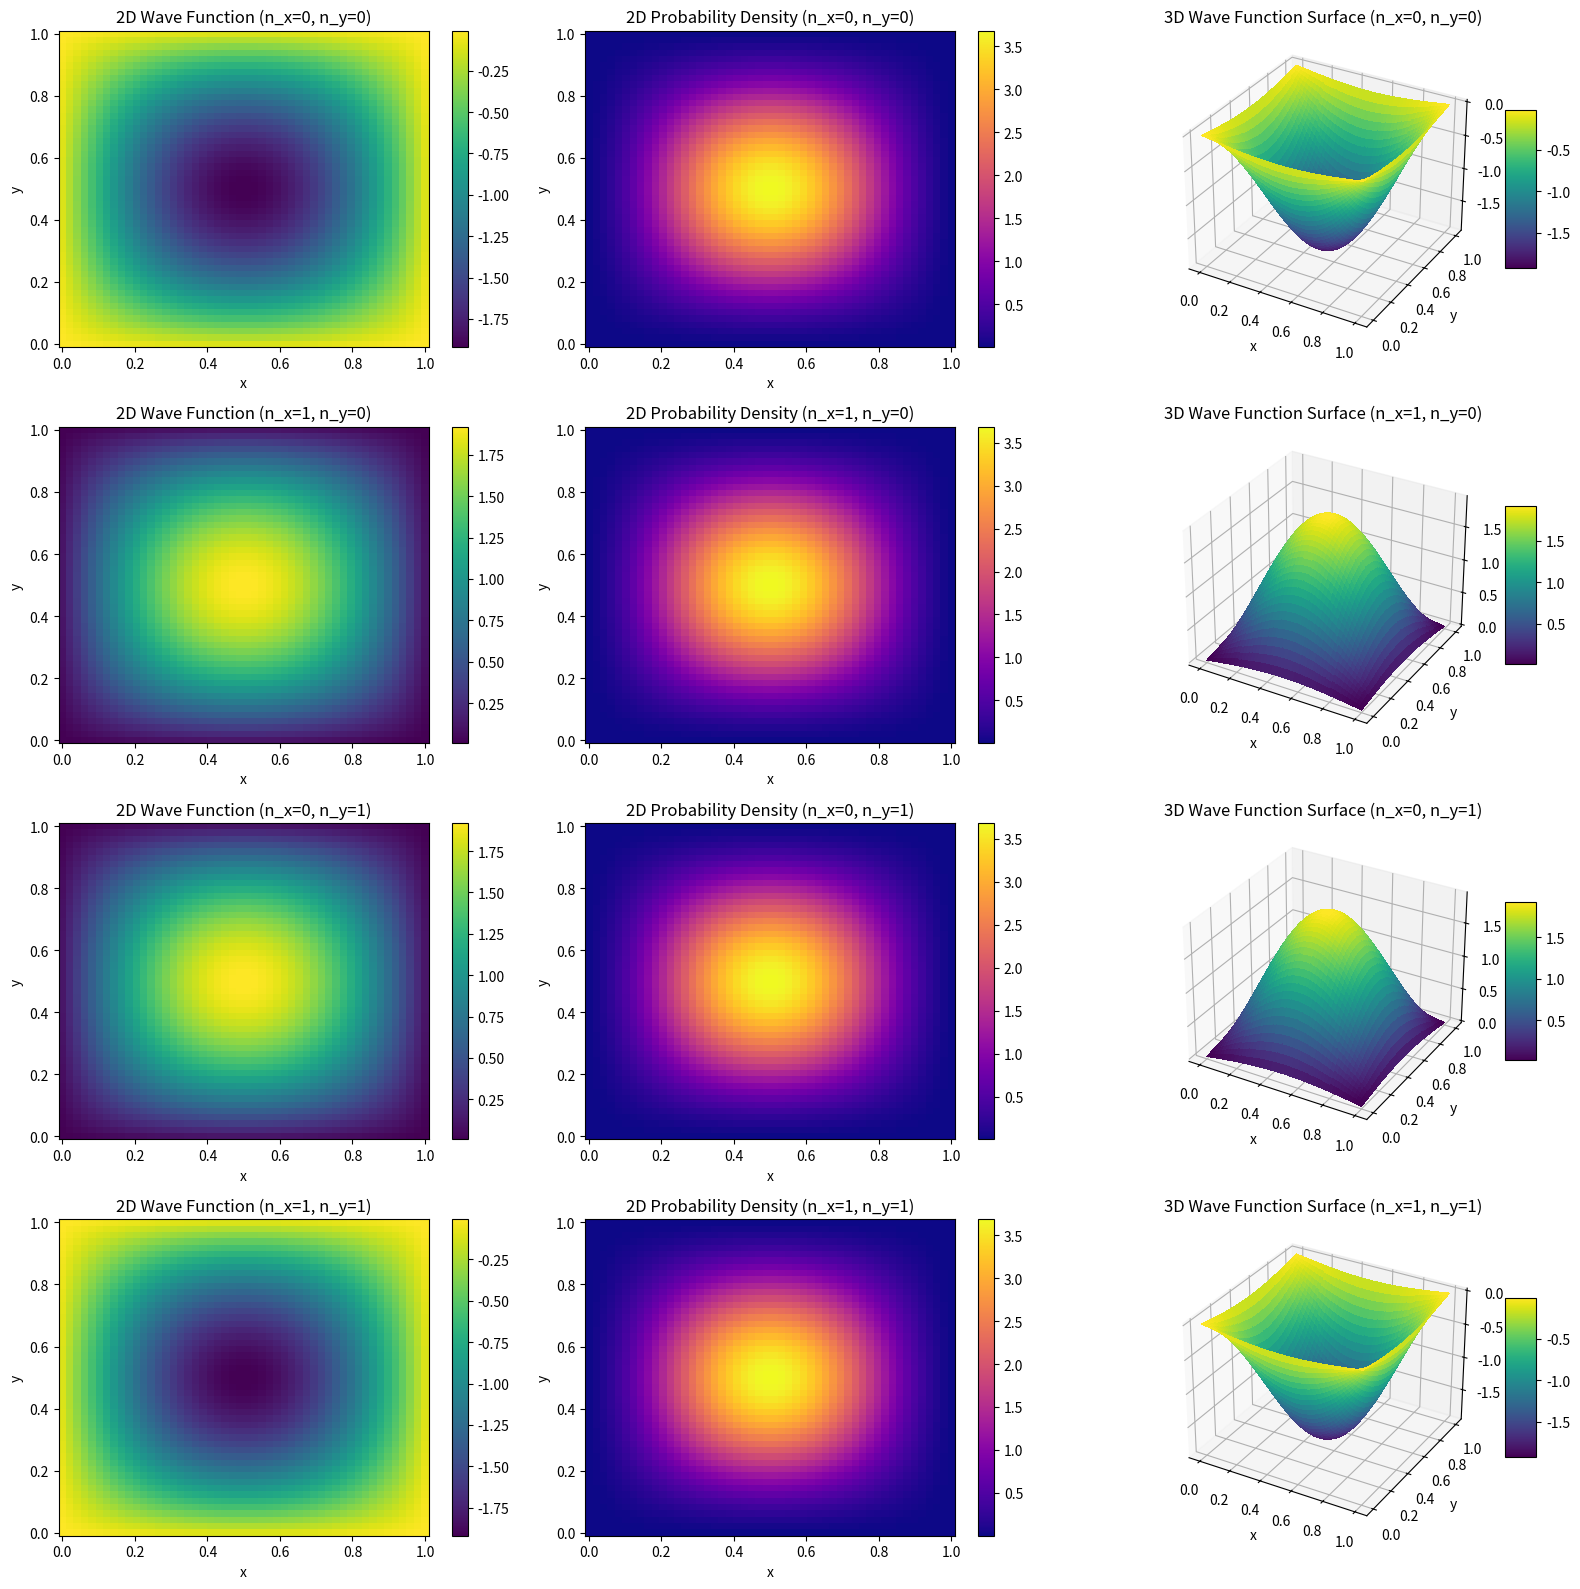

The script that saved this image:
import numpy as np
import matplotlib.pyplot as plt
from mpl_toolkits.mplot3d import Axes3D
from scipy.sparse import diags, kron, eye
from scipy.sparse.linalg import eigsh


def solve_schrodinger_2d(nx, ny, Nx=50, Ny=50):
    """
    Solve 2D Schrödinger equation using finite difference method

    Parameters:
    -----------
    nx : int
        Quantum number in x direction
    ny : int
        Quantum number in y direction
    Nx : int, optional
        Number of grid points in x direction (default 50)
    Ny : int, optional
        Number of grid points in y direction (default 50)

    Returns:
    --------
    tuple
        x and y meshgrid, wavefunction
    """
    # Grid parameters
    x = np.linspace(0, 1, Nx)
    y = np.linspace(0, 1, Ny)
    X, Y = np.meshgrid(x, y)

    # Grid spacing
    hx = x[1] - x[0]
    hy = y[1] - y[0]

    # 1D Kinetic energy matrices
    def create_kinetic_matrix(N, h):
        return diags([1, -2, 1], [-1, 0, 1], shape=(N, N)) / (2 * h ** 2)

    Tx = create_kinetic_matrix(Nx, hx)
    Ty = create_kinetic_matrix(Ny, hy)

    # Potential energy (infinite square well)
    V = np.ones((Nx, Ny)) * 1e10
    V[(x >= 0) & (x <= 1), :][:, (y >= 0) & (y <= 1)] = 0

    # Identity matrices
    Ix = eye(Nx)
    Iy = eye(Ny)

    # Construct Hamiltonian using Kronecker product
    H = (kron(Iy, -Tx) +
         kron(-Tx, Iy) +
         diags(V.flatten(), 0))

    # Solve for eigenvalues and eigenvectors
    eigenvalues, eigenvectors = eigsh(H, k=1, which='SM')

    # Reshape and normalize
    psi = eigenvectors[:, 0].reshape(Nx, Ny)
    psi /= np.sqrt(np.sum(psi ** 2 * hx * hy))

    return X, Y, psi


def plot_schrodinger_2d_3d(quantum_states):
    """
    Plot 2D and 3D Schrödinger wave functions and probability densities

    Parameters:
    -----------
    quantum_states : list of tuples
        List of (nx, ny) quantum number pairs
    """
    fig = plt.figure(figsize=(16, 4 * len(quantum_states)))

    for i, (nx, ny) in enumerate(quantum_states):
        X, Y, psi = solve_schrodinger_2d(nx, ny)

        # 2D Wave function plot
        ax1 = fig.add_subplot(len(quantum_states), 3, 3 * i + 1)
        im1 = ax1.pcolormesh(X, Y, psi, cmap='viridis', shading='auto')
        ax1.set_title(f'2D Wave Function (n_x={nx}, n_y={ny})')
        ax1.set_xlabel('x')
        ax1.set_ylabel('y')
        plt.colorbar(im1, ax=ax1)

        # 2D Probability density plot
        ax2 = fig.add_subplot(len(quantum_states), 3, 3 * i + 2)
        im2 = ax2.pcolormesh(X, Y, psi ** 2, cmap='plasma', shading='auto')
        ax2.set_title(f'2D Probability Density (n_x={nx}, n_y={ny})')
        ax2.set_xlabel('x')
        ax2.set_ylabel('y')
        plt.colorbar(im2, ax=ax2)

        # 3D Surface plot
        ax3 = fig.add_subplot(len(quantum_states), 3, 3 * i + 3, projection='3d')
        surf = ax3.plot_surface(X, Y, psi, cmap='viridis',
                                linewidth=0, antialiased=False)
        ax3.set_title(f'3D Wave Function Surface (n_x={nx}, n_y={ny})')
        ax3.set_xlabel('x')
        ax3.set_ylabel('y')
        ax3.set_zlabel('Ψ')
        fig.colorbar(surf, shrink=0.5, aspect=5)

    plt.tight_layout()
    plt.show()


# Example usage
plot_schrodinger_2d_3d([(0, 0), (1, 0), (0, 1), (1, 1)])